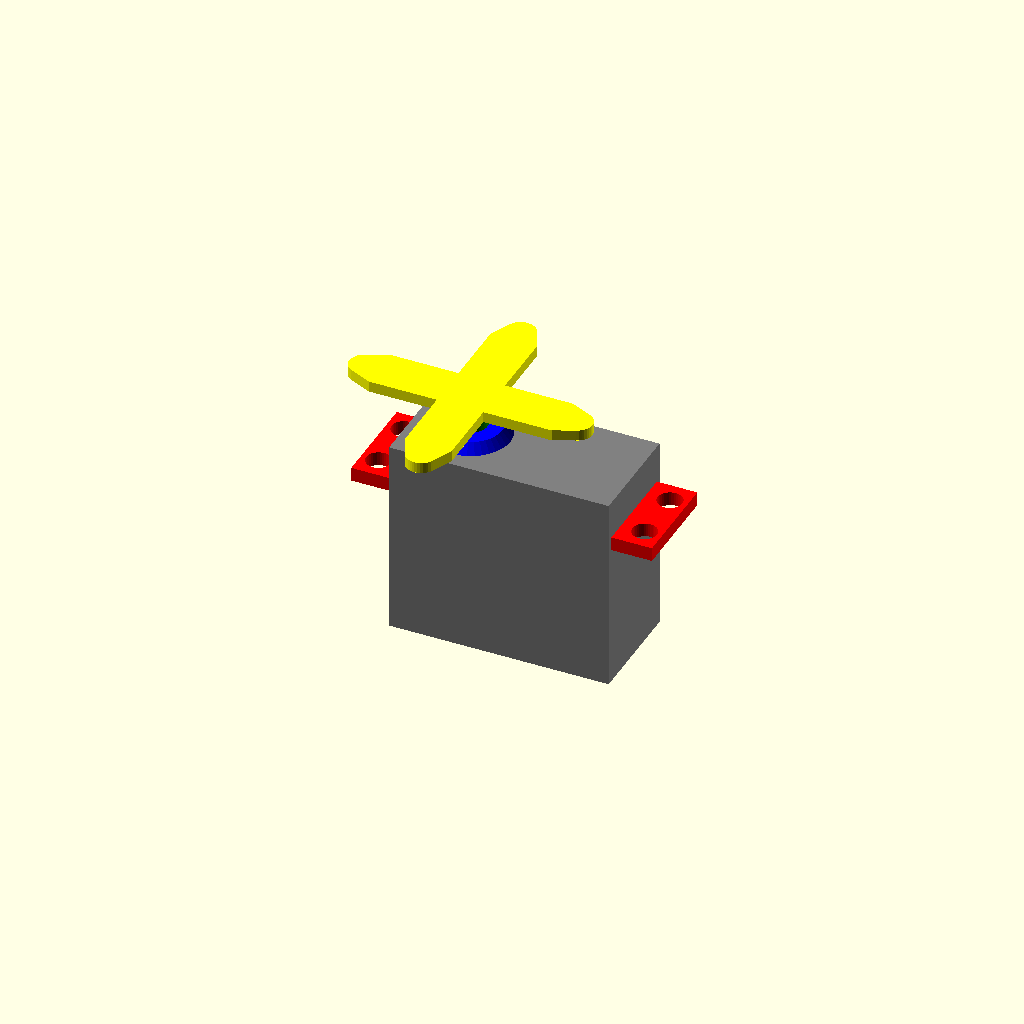
Cell 1: the model at its default parameters.
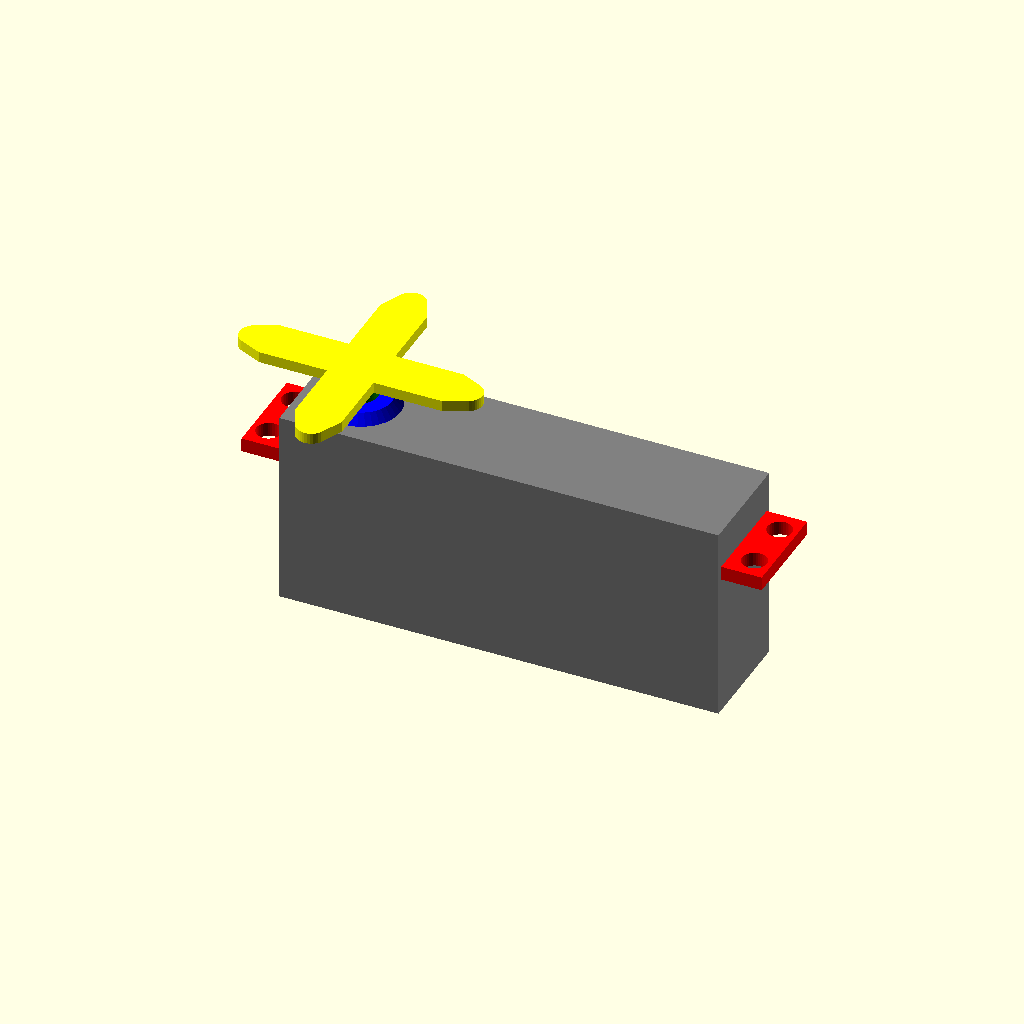
Cell 2 — bX set to 80.2, the other parameters unchanged.
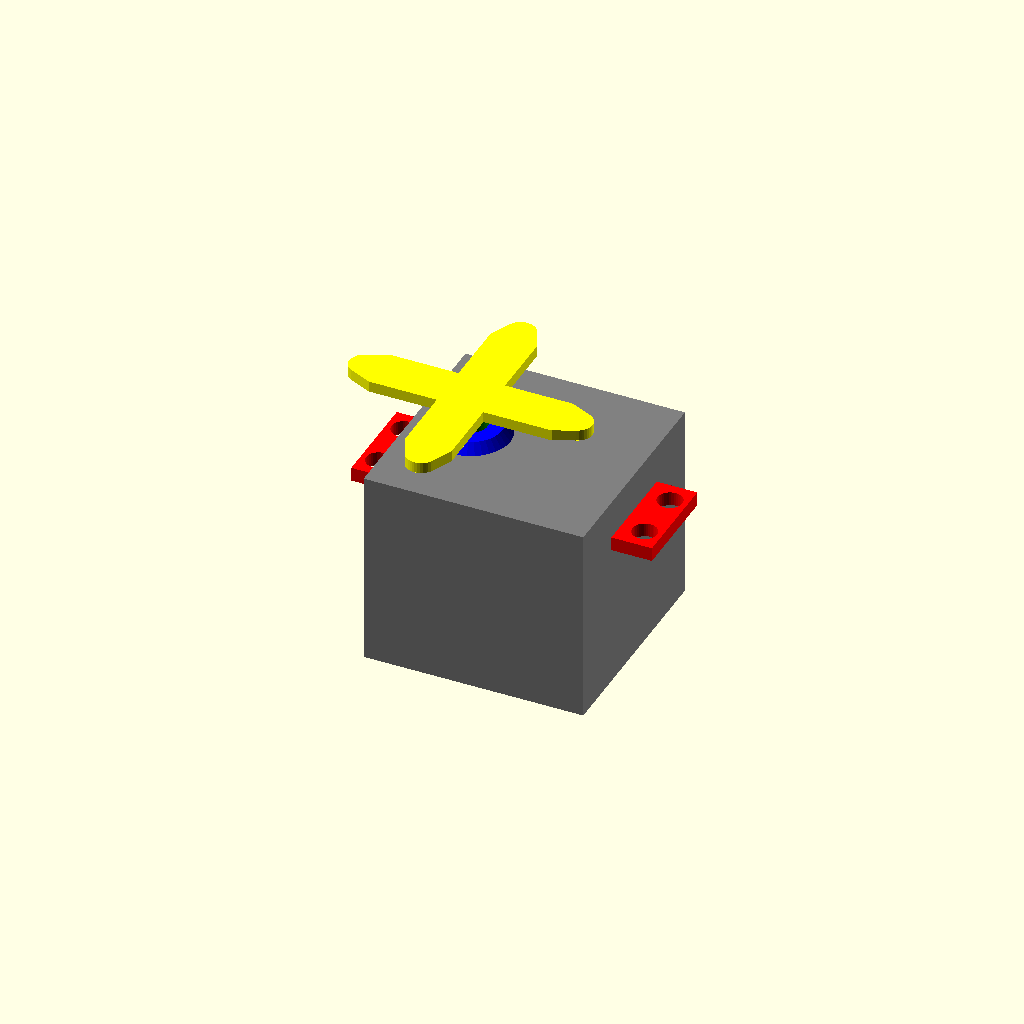
Cell 3: bY = 39.8 (everything else at default).
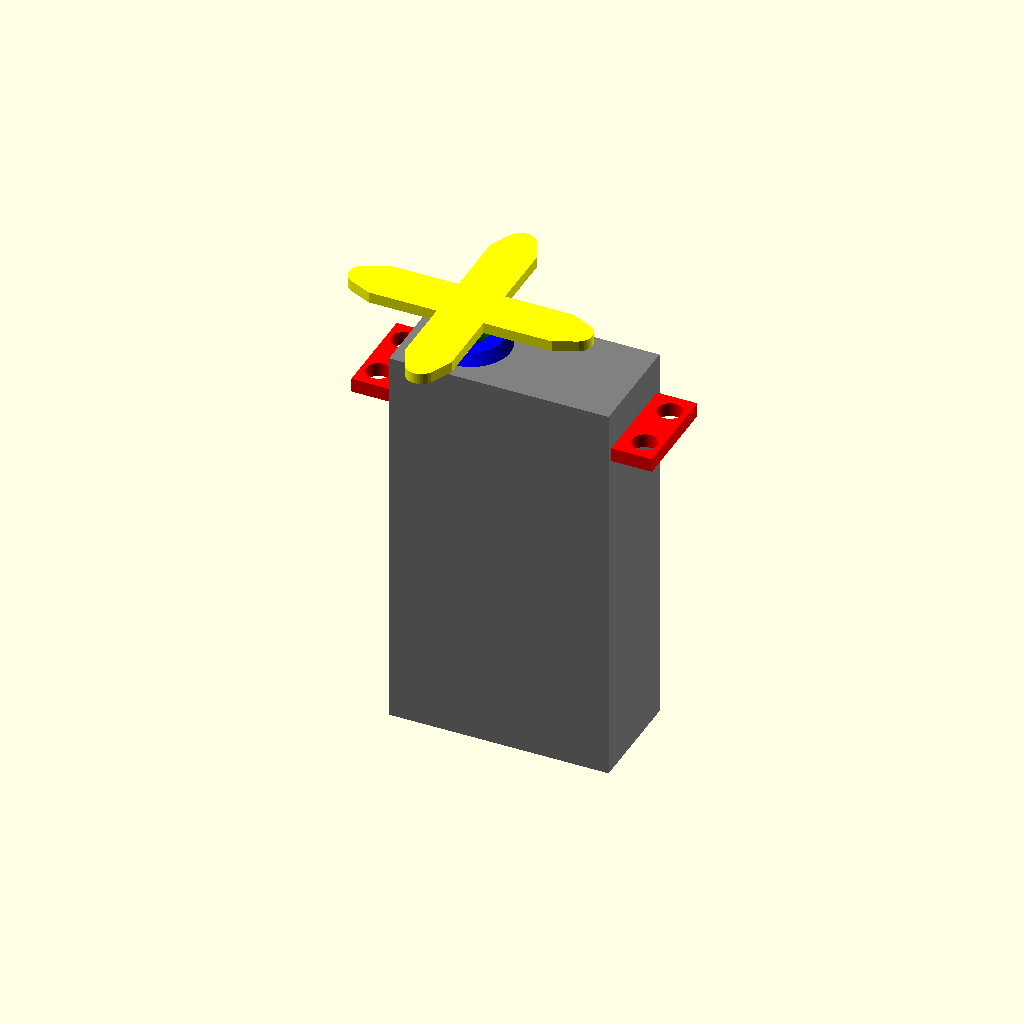
Cell 4 — bZ set to 72, the other parameters unchanged.
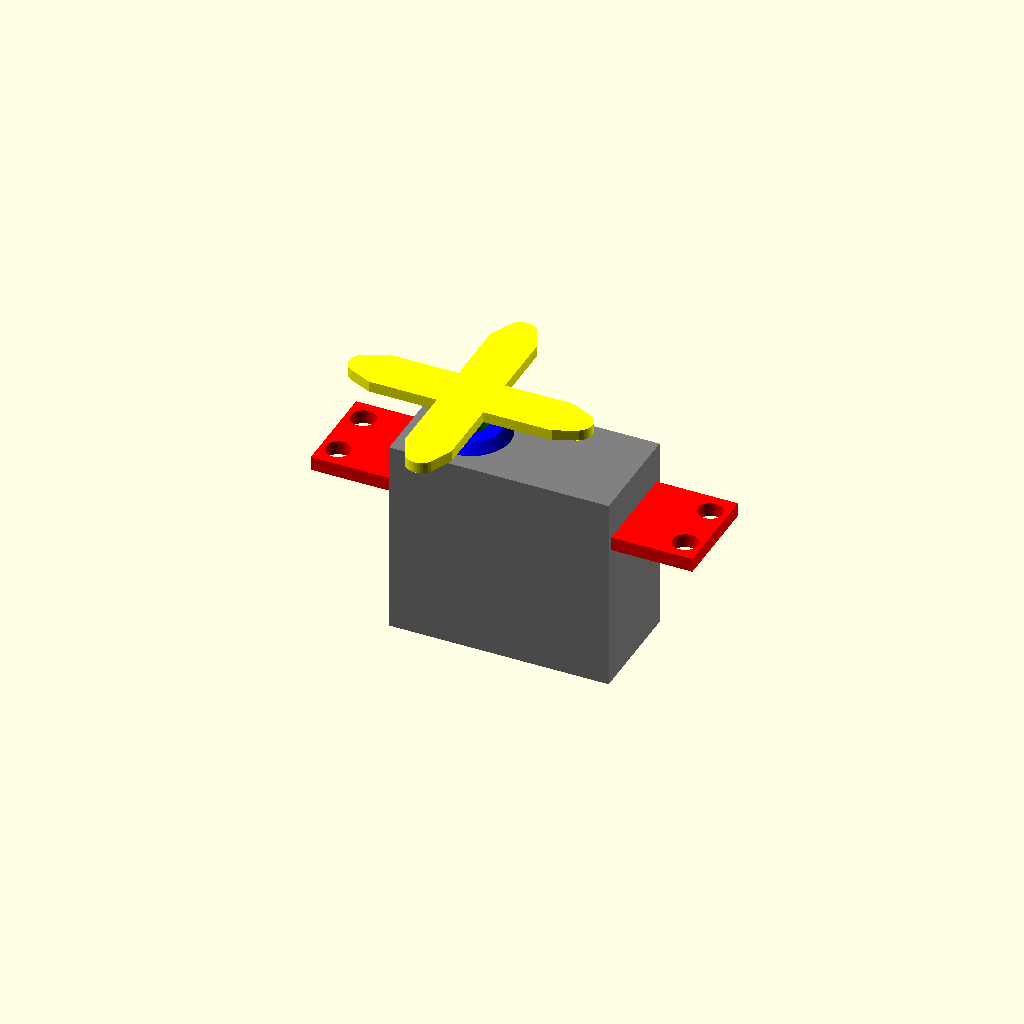
Cell 5 — fX set to 14.8, the other parameters unchanged.
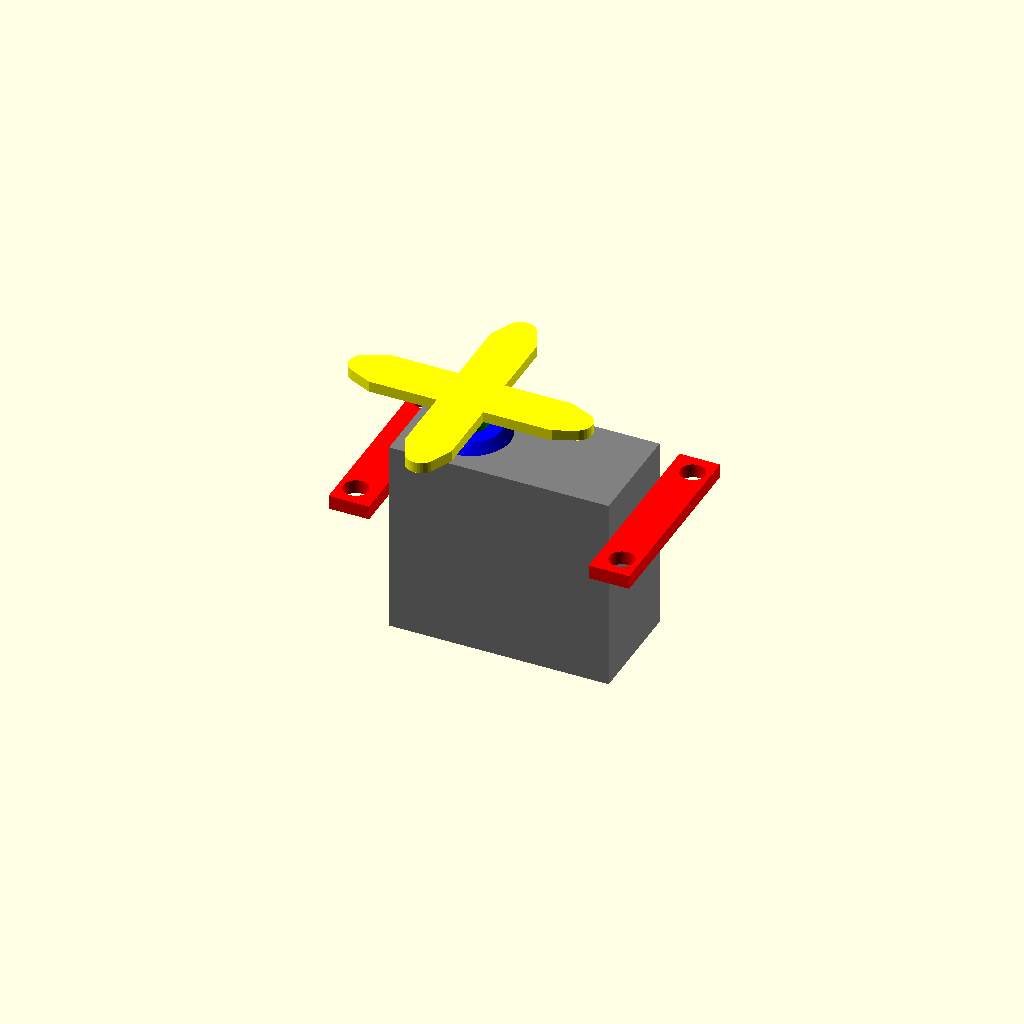
Cell 6: the same model with fY = 35.6.
One fixed orthographic camera (rotation 55°, 0°, 25°; colour scheme Cornfield) for every cell.
The OpenSCAD source (inputs/thingiverse/files/thing-543422/Futaba-S3004-Servo-Motor-27e6d18937db6ed95f8e79d91d0f67a8-futabaS3004.scad):
/*
Futaba S3004 servo
Aaron Ciuffo - aaron dot ciuffo 2 gmail

This library produces a fotuaba S3004 futaba servo or a projection for cutting
a hole in a 2D shape for a laser cutter.  

The scale of the projected hole for the body can be adjusted below

It can be used in other models by calling:

  import <futaba_s3004.scad>
  futaba();

The library can also produce a 2D projection that is useful for making a cutout for
a DXF to be used with a laser cutter:
  futaba(project=true)
 
To produce a projection that includes pilot holes for wood screws use:
  futaba(project, bolt=false);




V1 11 November 2014


*/
/*[Setup]*/
$fn=36; //curve refinement

/*[Body Dimensions]*/
bX=40.1;
bY=19.9;
bZ=36;

/*[Flange Dimensions and position]*/
fX=7.4;
fY=17.8;
fZ=2.55;
//flange distance from Base
flangeFromB=26.4;
fBoltDia=4.5;
fBoltRad=fBoltDia/2;
fScrewDia=2.1;
fScrewRad=fScrewDia/2;
fScrewPilot=fScrewRad*.5;

//position from edges
fScrewY=1.7;
fScrewX=0.9;
fScrewZ=7.0;

/*[Shaft Dimensions and Position]*/
shaftDia=6;
shaftRad=shaftDia/2;
shaftZ=6;
shaftX=7.3+shaftRad;
shaftS1=14.4/2;
shaftS2=11.4/2;
shaftSZ=1.8;

/*[Horn Dimensions]*/
hornZ=2.0; 
hornX=38.9;
hornY=hornX;
hornArmX=8.5;
hornRad=5.5/2;

//horn location
hornZoverB=7.8; //height of horn over top of body
hornZoverShaft=hornZoverB-shaftZ; //horn height over shaft



/*[Wire Gland]*/
wireX=2;
wireY=6.5;
wireZ=5.3;


module horn() {
  union() {
    hull() {
      cube([hornX-2*hornRad, hornArmX, hornZ], center=true);
      translate([hornX/2, 0, 0])
        cylinder(h=hornZ, r=hornRad, center=true);
      translate([-hornX/2, 0, 0])
        cylinder(h=hornZ, r=hornRad, center=true);

    }
    
    hull() {
      cube([hornArmX, hornY-2*hornRad, hornZ], center=true);
       translate([0, hornY/2, 0])
        cylinder(h=hornZ, r=hornRad, center=true);
      translate([0, -hornY/2, 0])
        cylinder(h=hornZ, r=hornRad, center=true);
   }
 }
    
  
}

module flange(project=false, bolt=true) {
  fHoleRad= bolt==true ? fBoltRad : fScrewPilot;
  
  if (project==false) {
    difference() {
      cube([fX, fY, fZ], center=true);
      translate([fX/2-fBoltRad-fScrewX, fY/2-fBoltRad-fScrewY, 0])
        cylinder(h=fZ*2, r=fHoleRad, center=true);
      translate([fX/2-fBoltRad-fScrewX, -fY/2+fBoltRad+fScrewY, 0])
        cylinder(h=fZ*2, r=fHoleRad, center=true);
    }
  }

  //leave the cylinders in place for projecting a bolt hole
  if (project==true) {
    translate([fX/2-fScrewRad-fScrewX, fY/2-fScrewRad-fScrewY, 0])
      cylinder(h=fZ*2, r=fScrewRad, center=true);
    translate([fX/2-fScrewRad-fScrewX, -fY/2+fScrewRad+fScrewY, 0])
      cylinder(h=fZ*2, r=fScrewRad, center=true);
  
  }

}


module body(project=false, bolt=true, scalePct=1.05, horn=false) {
  scalePctLoc= project==true ? scalePct : 1;
  union() {
    color("gray")
      scale(scalePctLoc) cube([bX, bY, bZ], center=true);
    color("red")
      translate([bX/2+fX/2, 0, bZ/2-fZ/2-fScrewZ])
        flange(project, bolt);
    color("red")
      translate([-bX/2-fX/2, 0, bZ/2-fZ/2-fScrewZ]) rotate([0, 0, 180])
        flange(project, bolt);
    translate([-bX/2+shaftX, 0, bZ/2]) color("green")
      cylinder(h=shaftZ, r=shaftRad);
    translate([-bX/2+shaftX, 0, bZ/2]) color("blue")
      cylinder(h=shaftSZ, r1=shaftS1, r2=shaftS2);
    color("purple")
      translate([-bX/2-wireX/2, 0, -bZ/2+wireZ/2])
        cube([wireX, wireY, wireZ], center=true);
    if (horn==true) {
      color("yellow")
        translate([-bX/2+shaftX, 0, bZ/2+shaftZ-hornZ/2+hornZoverShaft])
          horn();
    }
  }

}

module futaba(project=false, bolt=true, scalePct, center="main", horn=false) {
  
  //hrn=horn; //WTF?  why do I need this?
  // move everything down to put the horn at the origin
  hornZoffset= horn==true ? hornZoverShaft : 0;

  if (project==true) {
    projection() body(project, bolt, scalePct);
  } else {
    if (center=="shaft") {
      translate([bX/2-shaftX, 0, -bZ/2-shaftZ-hornZoffset])
        body(project, bolt, horn=horn);
    } else if (center=="flange") {
      translate([0, 0, -bZ/2+(bZ-flangeFromB)])
        body(project, bolt, horn=horn);
      
    } else{
      body(project, bolt, horn=horn);
    }
  }
 
}

futaba(project=false, bolt=true, center="false", horn=true);
//futaba(project=true, bolt=false, scalePct=1.05);
Parameter table extracted from the source (name, type, default, range or options):
bX: number, default 40.1
bY: number, default 19.9
bZ: number, default 36
fX: number, default 7.4
fY: number, default 17.8
fZ: number, default 2.55
flangeFromB: number, default 26.4
fBoltDia: number, default 4.5
fScrewDia: number, default 2.1
fScrewY: number, default 1.7
fScrewX: number, default 0.9
fScrewZ: number, default 7
shaftDia: number, default 6
shaftZ: number, default 6
shaftSZ: number, default 1.8
hornZ: number, default 2
hornX: number, default 38.9
hornArmX: number, default 8.5
hornZoverB: number, default 7.8
wireX: number, default 2
wireY: number, default 6.5
wireZ: number, default 5.3
